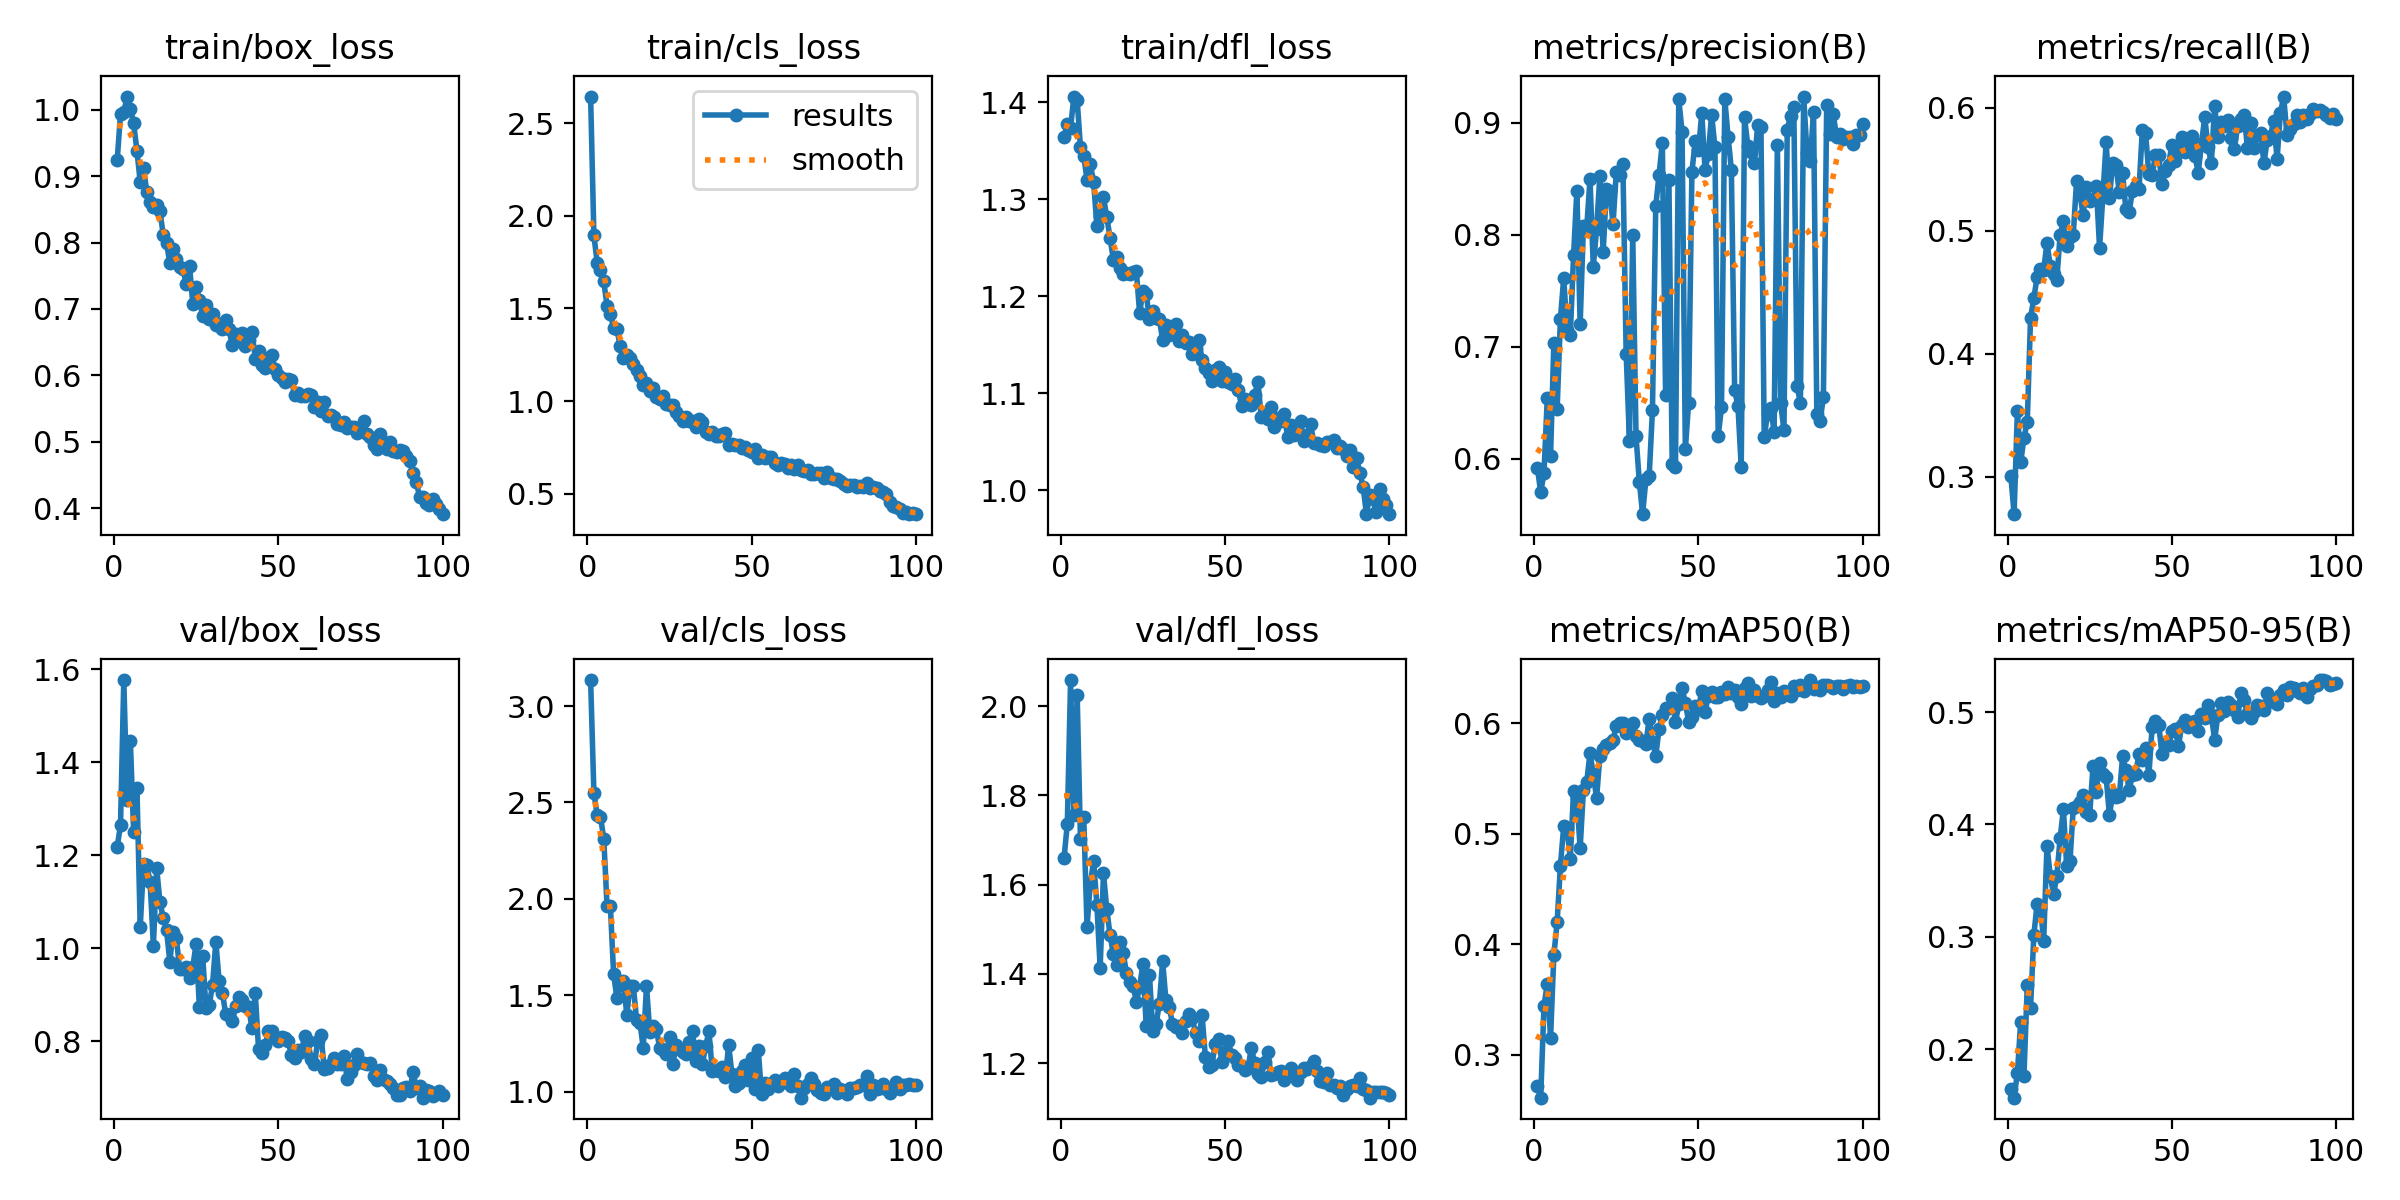

The file beside this chart, header and first rows:
epoch, train/box_loss, train/cls_loss, train/dfl_loss, metrics/precision(B), metrics/recall(B), metrics/mAP50(B), metrics/mAP50-95(B), val/box_loss, val/cls_loss, val/dfl_loss, lr/pg0, lr/pg1, lr/pg2
1, 0.9244, 2.643, 1.364, 0.5919, 0.3009, 0.2716, 0.1647, 1.218, 3.135, 1.659, 0.0004072, 0.0004072, 0.0004072
2, 0.9931, 1.894, 1.377, 0.5701, 0.2695, 0.2611, 0.1568, 1.264, 2.55, 1.736, 0.0008157, 0.0008157, 0.0008157
3, 0.9959, 1.746, 1.373, 0.5874, 0.3536, 0.3444, 0.1787, 1.577, 2.433, 2.058, 0.001216, 0.001216, 0.001216
4, 1.02, 1.708, 1.406, 0.6544, 0.3115, 0.364, 0.2241, 1.318, 2.426, 1.757, 0.001213, 0.001213, 0.001213
5, 1.001, 1.646, 1.402, 0.6026, 0.3316, 0.3155, 0.1764, 1.445, 2.313, 2.025, 0.0012, 0.0012, 0.0012
6, 0.9796, 1.513, 1.353, 0.7036, 0.3443, 0.3901, 0.2567, 1.249, 1.963, 1.702, 0.001188, 0.001188, 0.001188
7, 0.9383, 1.473, 1.345, 0.6445, 0.4289, 0.4201, 0.2364, 1.345, 1.966, 1.751, 0.001176, 0.001176, 0.001176
8, 0.8908, 1.394, 1.32, 0.7249, 0.4452, 0.4712, 0.3014, 1.046, 1.61, 1.506, 0.001163, 0.001163, 0.001163
9, 0.9121, 1.388, 1.336, 0.7615, 0.462, 0.5069, 0.3293, 1.18, 1.485, 1.602, 0.001151, 0.001151, 0.001151
10, 0.8763, 1.297, 1.318, 0.7153, 0.4688, 0.5054, 0.3259, 1.178, 1.554, 1.653, 0.001139, 0.001139, 0.001139
11, 0.8615, 1.235, 1.272, 0.7106, 0.4682, 0.4775, 0.2966, 1.143, 1.575, 1.556, 0.001126, 0.001126, 0.001126
12, 0.8528, 1.247, 1.282, 0.7818, 0.49, 0.5389, 0.3811, 1.005, 1.4, 1.413, 0.001114, 0.001114, 0.001114
13, 0.8561, 1.231, 1.302, 0.8395, 0.4711, 0.5321, 0.3543, 1.173, 1.548, 1.625, 0.001102, 0.001102, 0.001102
14, 0.8473, 1.201, 1.282, 0.7203, 0.465, 0.4869, 0.3377, 1.099, 1.546, 1.545, 0.001089, 0.001089, 0.001089
15, 0.8115, 1.171, 1.26, 0.8079, 0.4602, 0.54, 0.3546, 1.066, 1.371, 1.488, 0.001077, 0.001077, 0.001077
16, 0.7993, 1.134, 1.238, 0.8064, 0.4965, 0.5469, 0.3876, 1.04, 1.359, 1.444, 0.001064, 0.001064, 0.001064
17, 0.7691, 1.089, 1.24, 0.8495, 0.5077, 0.5731, 0.4136, 0.9715, 1.228, 1.419, 0.001052, 0.001052, 0.001052
18, 0.7906, 1.098, 1.229, 0.7717, 0.4872, 0.5542, 0.3627, 1.035, 1.549, 1.471, 0.00104, 0.00104, 0.00104
19, 0.7746, 1.055, 1.223, 0.8049, 0.4949, 0.5323, 0.3671, 1.022, 1.31, 1.446, 0.001027, 0.001027, 0.001027
20, 0.7634, 1.073, 1.224, 0.8529, 0.4967, 0.5704, 0.415, 0.955, 1.344, 1.403, 0.001015, 0.001015, 0.001015
21, 0.7597, 1.021, 1.223, 0.7844, 0.5404, 0.5765, 0.4161, 0.9558, 1.323, 1.382, 0.001002, 0.001002, 0.001002
22, 0.7376, 1.013, 1.225, 0.8409, 0.5297, 0.5806, 0.4203, 0.959, 1.23, 1.374, 0.0009901, 0.0009901, 0.0009901
23, 0.7651, 1.027, 1.226, 0.8388, 0.513, 0.5819, 0.4265, 0.9358, 1.217, 1.338, 0.0009778, 0.0009778, 0.0009778
24, 0.7072, 0.9853, 1.183, 0.8095, 0.5353, 0.5848, 0.4108, 0.9605, 1.197, 1.37, 0.0009654, 0.0009654, 0.0009654
25, 0.7327, 0.9771, 1.205, 0.8557, 0.5241, 0.598, 0.4087, 1.01, 1.282, 1.423, 0.000953, 0.000953, 0.000953
26, 0.7137, 0.9774, 1.202, 0.8531, 0.5253, 0.6006, 0.4519, 0.8739, 1.142, 1.284, 0.0009406, 0.0009406, 0.0009406
27, 0.689, 0.9413, 1.177, 0.8631, 0.5365, 0.6004, 0.4292, 0.9837, 1.24, 1.398, 0.0009283, 0.0009283, 0.0009283
28, 0.706, 0.9192, 1.185, 0.6939, 0.4859, 0.5917, 0.4544, 0.8721, 1.221, 1.273, 0.0009159, 0.0009159, 0.0009159
29, 0.6852, 0.8954, 1.178, 0.6163, 0.5281, 0.5963, 0.4447, 0.8778, 1.205, 1.287, 0.0009035, 0.0009035, 0.0009035
30, 0.6929, 0.9138, 1.176, 0.7999, 0.5719, 0.6002, 0.4421, 0.9222, 1.196, 1.333, 0.0008911, 0.0008911, 0.0008911
31, 0.6754, 0.8916, 1.155, 0.62, 0.5267, 0.5888, 0.4083, 1.014, 1.261, 1.429, 0.0008787, 0.0008787, 0.0008787
32, 0.6774, 0.8955, 1.171, 0.5797, 0.5552, 0.5846, 0.4271, 0.93, 1.318, 1.341, 0.0008664, 0.0008664, 0.0008664
33, 0.6695, 0.8609, 1.16, 0.5506, 0.553, 0.584, 0.4247, 0.9047, 1.159, 1.327, 0.000854, 0.000854, 0.000854
34, 0.6838, 0.9057, 1.167, 0.5816, 0.531, 0.5813, 0.4249, 0.8589, 1.238, 1.288, 0.0008416, 0.0008416, 0.0008416
35, 0.6695, 0.8867, 1.171, 0.5846, 0.5467, 0.6044, 0.4605, 0.8569, 1.146, 1.28, 0.0008293, 0.0008293, 0.0008293
36, 0.6452, 0.8338, 1.154, 0.6437, 0.5172, 0.5835, 0.4487, 0.8429, 1.236, 1.283, 0.0008169, 0.0008169, 0.0008169
37, 0.663, 0.8236, 1.16, 0.8257, 0.5153, 0.5707, 0.4309, 0.876, 1.314, 1.267, 0.0008045, 0.0008045, 0.0008045
38, 0.6549, 0.8328, 1.152, 0.8535, 0.5324, 0.5947, 0.4439, 0.8963, 1.108, 1.294, 0.0007921, 0.0007921, 0.0007921
39, 0.6634, 0.8134, 1.153, 0.882, 0.5361, 0.6074, 0.4452, 0.8899, 1.114, 1.309, 0.0007797, 0.0007797, 0.0007797
40, 0.6442, 0.8127, 1.141, 0.6567, 0.5335, 0.6139, 0.463, 0.8763, 1.107, 1.302, 0.0007674, 0.0007674, 0.0007674
41, 0.6531, 0.8249, 1.147, 0.8486, 0.5817, 0.6139, 0.4576, 0.873, 1.126, 1.268, 0.000755, 0.000755, 0.000755
42, 0.6657, 0.8307, 1.155, 0.5955, 0.579, 0.623, 0.4681, 0.8278, 1.079, 1.251, 0.0007426, 0.0007426, 0.0007426
43, 0.6254, 0.7626, 1.134, 0.5927, 0.5458, 0.6011, 0.444, 0.9031, 1.241, 1.308, 0.0007302, 0.0007302, 0.0007302
44, 0.6365, 0.7666, 1.126, 0.921, 0.5451, 0.6173, 0.487, 0.7827, 1.09, 1.214, 0.0007179, 0.0007179, 0.0007179
45, 0.6161, 0.7638, 1.121, 0.8922, 0.5614, 0.6316, 0.4922, 0.7754, 1.032, 1.191, 0.0007055, 0.0007055, 0.0007055
46, 0.6113, 0.7624, 1.112, 0.6088, 0.5614, 0.6189, 0.4887, 0.7917, 1.046, 1.195, 0.0006931, 0.0006931, 0.0006931
47, 0.6255, 0.7499, 1.124, 0.6502, 0.5378, 0.6016, 0.4623, 0.8213, 1.106, 1.244, 0.0006808, 0.0006808, 0.0006808
48, 0.6303, 0.7552, 1.127, 0.8561, 0.5484, 0.606, 0.4719, 0.823, 1.138, 1.255, 0.0006684, 0.0006684, 0.0006684
49, 0.61, 0.735, 1.112, 0.8834, 0.5536, 0.6158, 0.4706, 0.8067, 1.059, 1.203, 0.000656, 0.000656, 0.000656
50, 0.6006, 0.7258, 1.121, 0.8753, 0.57, 0.6134, 0.4834, 0.8002, 1.175, 1.225, 0.0006436, 0.0006436, 0.0006436
51, 0.5966, 0.7399, 1.111, 0.9088, 0.5567, 0.6296, 0.4849, 0.8104, 1.015, 1.249, 0.0006312, 0.0006312, 0.0006312
52, 0.5899, 0.6942, 1.11, 0.8575, 0.5638, 0.6108, 0.4695, 0.807, 1.218, 1.218, 0.0006189, 0.0006189, 0.0006189
53, 0.5946, 0.7085, 1.115, 0.8725, 0.576, 0.6247, 0.4886, 0.8012, 0.9865, 1.211, 0.0006065, 0.0006065, 0.0006065
54, 0.5931, 0.6937, 1.103, 0.9072, 0.564, 0.6281, 0.4929, 0.7707, 1.044, 1.195, 0.0005941, 0.0005941, 0.0005941
55, 0.5702, 0.6974, 1.087, 0.8782, 0.5662, 0.6236, 0.4871, 0.7653, 1.013, 1.194, 0.0005818, 0.0005818, 0.0005818
56, 0.5736, 0.7004, 1.094, 0.6204, 0.5773, 0.6242, 0.4914, 0.7814, 1.038, 1.186, 0.0005694, 0.0005694, 0.0005694
57, 0.5683, 0.669, 1.09, 0.6462, 0.5611, 0.6285, 0.4924, 0.7769, 1.059, 1.19, 0.000557, 0.000557, 0.000557
58, 0.569, 0.658, 1.088, 0.9211, 0.5471, 0.6267, 0.4832, 0.8113, 1.032, 1.235, 0.0005446, 0.0005446, 0.0005446
59, 0.5715, 0.6667, 1.099, 0.8876, 0.5704, 0.6332, 0.4986, 0.8006, 1.057, 1.199, 0.0005322, 0.0005322, 0.0005322
60, 0.571, 0.6633, 1.111, 0.8582, 0.5925, 0.6275, 0.4947, 0.7611, 1.073, 1.176, 0.0005199, 0.0005199, 0.0005199
... 40 more rows
